Run: headless pygame with SDL's dummy video driver; simulated clock (each Clock.tick advances the game by its frame time, no real sleeping); random seed 0; keys injected as events and as key.get_pressed() state; no mouse input.
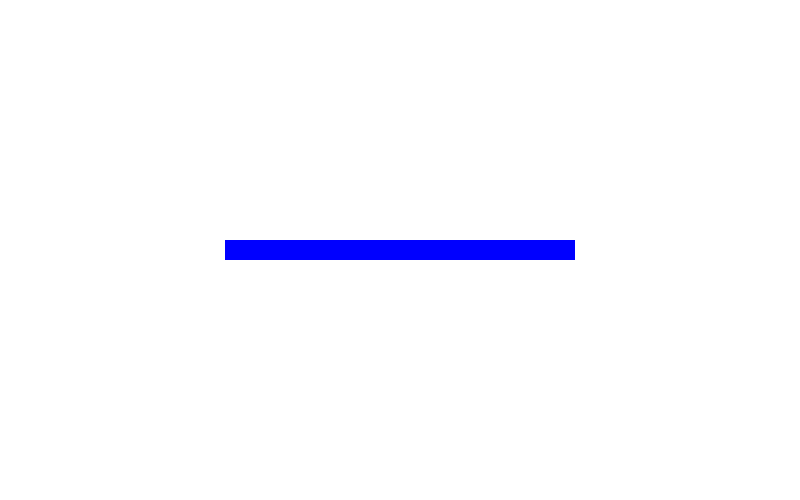
Frame 1 of 4 · flips 1–60 · no input
Frame 2 of 4 · flips 61–180 · tapped SPACE, RETURN · held RIGHT (→), D · screen unchanged from frame 1, image omitted
Frame 3 of 4 · flips 181–300 · held DOWN (↓), S · screen unchanged from frame 2, image omitted
Frame 4 of 4 · flips 301–420 · held LEFT (←), A, UP (↑), W · screen unchanged from frame 3, image omitted

The pygame program that drew these frames:

import pygame

# Initialize pygame
pygame.init()

# Set up display
WIDTH, HEIGHT = 800, 500
screen = pygame.display.set_mode((WIDTH, HEIGHT))
pygame.display.set_caption("Pygame Rectangle")

# Define colors
WHITE = (255, 255, 255)
BLUE = (0, 0, 255)

# Rectangle properties
rect_width, rect_height = 350, 20
rect_x, rect_y = (WIDTH / 2) - (rect_width/2), HEIGHT/2 - (rect_height/2) # postion in center

# Main loop
running = True
while running:
    screen.fill(WHITE)  # Fill the screen with white background
    
    # Event handling
    for event in pygame.event.get():
        if event.type == pygame.QUIT:
            running = False
    
    # Draw rectangle
    pygame.draw.rect(screen, BLUE, (rect_x, rect_y, rect_width, rect_height))
    
    # Update display
    pygame.display.flip()

# Quit pygame
pygame.quit()
